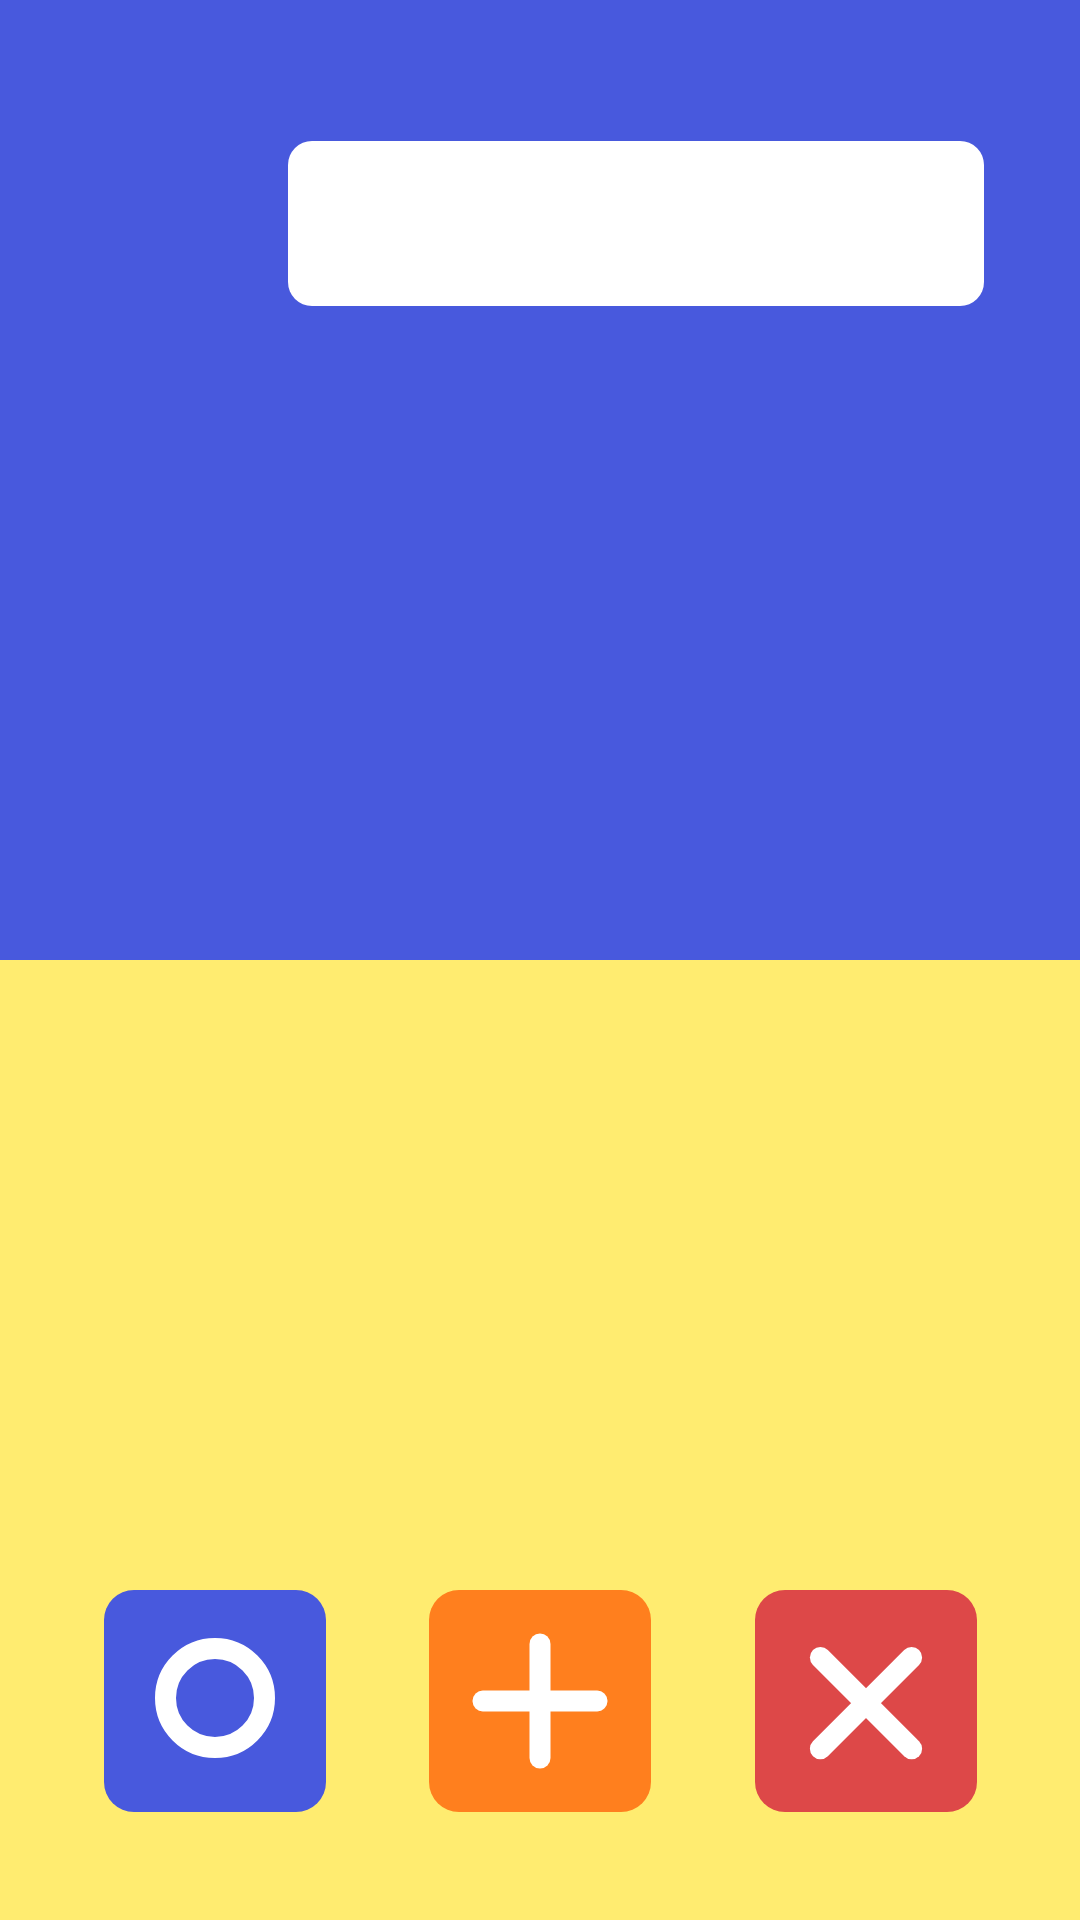

Android layout source for this screen:
<!-- AndroidManifest.xml: application theme Theme.AppCompat.NoActionBar -->
<!-- res/layout/activity_exchange.xml -->
<?xml version="1.0" encoding="utf-8"?>
<LinearLayout
    xmlns:android="http://schemas.android.com/apk/res/android"
    xmlns:app="http://schemas.android.com/apk/res-auto"
    xmlns:tools="http://schemas.android.com/tools"
    android:layout_width="match_parent"
    android:layout_height="match_parent"
    tools:context=".exchange.ExchangeActivity"
    android:orientation="vertical">

    <androidx.constraintlayout.widget.ConstraintLayout
        android:layout_width="match_parent"
        android:layout_height="0dp"
        android:layout_weight="1"
        android:background="@color/main_theme">

        <LinearLayout
            android:id="@+id/linearLayout"
            android:layout_width="0dp"
            android:layout_height="55dp"
            android:layout_marginStart="10dp"
            android:layout_marginEnd="32dp"
            android:background="@drawable/exchange_chat"
            android:orientation="horizontal"
            app:layout_constraintBottom_toBottomOf="@+id/you_image"
            app:layout_constraintEnd_toEndOf="parent"
            app:layout_constraintStart_toEndOf="@+id/you_image">

            <ImageView
                android:id="@+id/you_state"
                android:layout_width="0dp"
                android:layout_height="match_parent"
                android:layout_weight="1"
                android:padding="8dp"
                tools:srcCompat="@tools:sample/avatars" />

            <TextView
                android:id="@+id/you_response"
                android:layout_width="0dp"
                android:layout_height="match_parent"
                android:layout_weight="4"
                android:text="TextView" />
        </LinearLayout>

        <ImageView
            android:id="@+id/you_image"
            android:layout_width="70dp"
            android:layout_height="70dp"
            android:layout_marginStart="16dp"
            android:layout_marginTop="32dp"
            app:layout_constraintStart_toStartOf="parent"
            app:layout_constraintTop_toTopOf="parent"
            app:srcCompat="@drawable/white_radius" />

        <TextView
            android:id="@+id/you_name"
            android:layout_width="0dp"
            android:layout_height="15dp"
            app:layout_constraintBottom_toTopOf="@+id/linearLayout"
            app:layout_constraintEnd_toEndOf="@+id/linearLayout"
            app:layout_constraintStart_toStartOf="@+id/linearLayout" />

    </androidx.constraintlayout.widget.ConstraintLayout>

    <androidx.constraintlayout.widget.ConstraintLayout
        android:layout_width="match_parent"
        android:layout_height="0dp"
        android:layout_weight="1"
        android:background="@color/sub_theme">


        <ImageButton
            android:id="@+id/button_o"
            android:layout_width="wrap_content"
            android:layout_height="wrap_content"
            android:layout_marginBottom="36dp"

            android:background="@null"
            android:onClick="o_clicked"
            app:layout_constraintBottom_toBottomOf="parent"
            app:layout_constraintEnd_toStartOf="@+id/button_plus"
            app:layout_constraintHorizontal_bias="0.5"
            app:layout_constraintStart_toStartOf="parent"
            app:srcCompat="@drawable/button_okay" />

        <ImageButton
            android:id="@+id/button_plus"
            android:layout_width="wrap_content"
            android:layout_height="wrap_content"
            android:background="@null"
            android:onClick="plus_clicked"
            app:layout_constraintBottom_toBottomOf="@+id/button_o"
            app:layout_constraintEnd_toStartOf="@+id/button_x"
            app:layout_constraintHorizontal_bias="0.5"
            app:layout_constraintStart_toEndOf="@+id/button_o"
            app:layout_constraintTop_toTopOf="@+id/button_o"
            app:srcCompat="@drawable/button_plus" />

        <ImageButton
            android:id="@+id/button_x"
            android:layout_width="wrap_content"
            android:layout_height="wrap_content"
            android:background="@null"
            android:onClick="x_clicked"
            app:layout_constraintBottom_toBottomOf="@+id/button_plus"
            app:layout_constraintEnd_toEndOf="parent"
            app:layout_constraintHorizontal_bias="0.5"
            app:layout_constraintStart_toEndOf="@+id/button_plus"
            app:layout_constraintTop_toTopOf="@+id/button_plus"
            app:srcCompat="@drawable/button_x" />

    </androidx.constraintlayout.widget.ConstraintLayout>
</LinearLayout>
<!-- resources referenced by this layout -->
<resources>
  <color name="main_theme">#4859DD</color>
  <color name="sub_theme">#FFEC70</color>
  <!-- drawable button_okay: png bitmap (drawable-hdpi, 2475 bytes) -->
  <!-- drawable button_plus: png bitmap (drawable-hdpi, 1759 bytes) -->
  <!-- drawable button_x: png bitmap (drawable-hdpi, 2400 bytes) -->
  <!-- drawable exchange_chat (drawable) -->
  <?xml version="1.0" encoding="utf-8"?>
  <shape xmlns:android="http://schemas.android.com/apk/res/android"
      android:shape="rectangle">
  
  
          <solid android:color="@color/white"/>
          <corners android:radius="8dp"/>
  
  </shape>
  <color name="white">#FFFFFFFF</color>
</resources>
